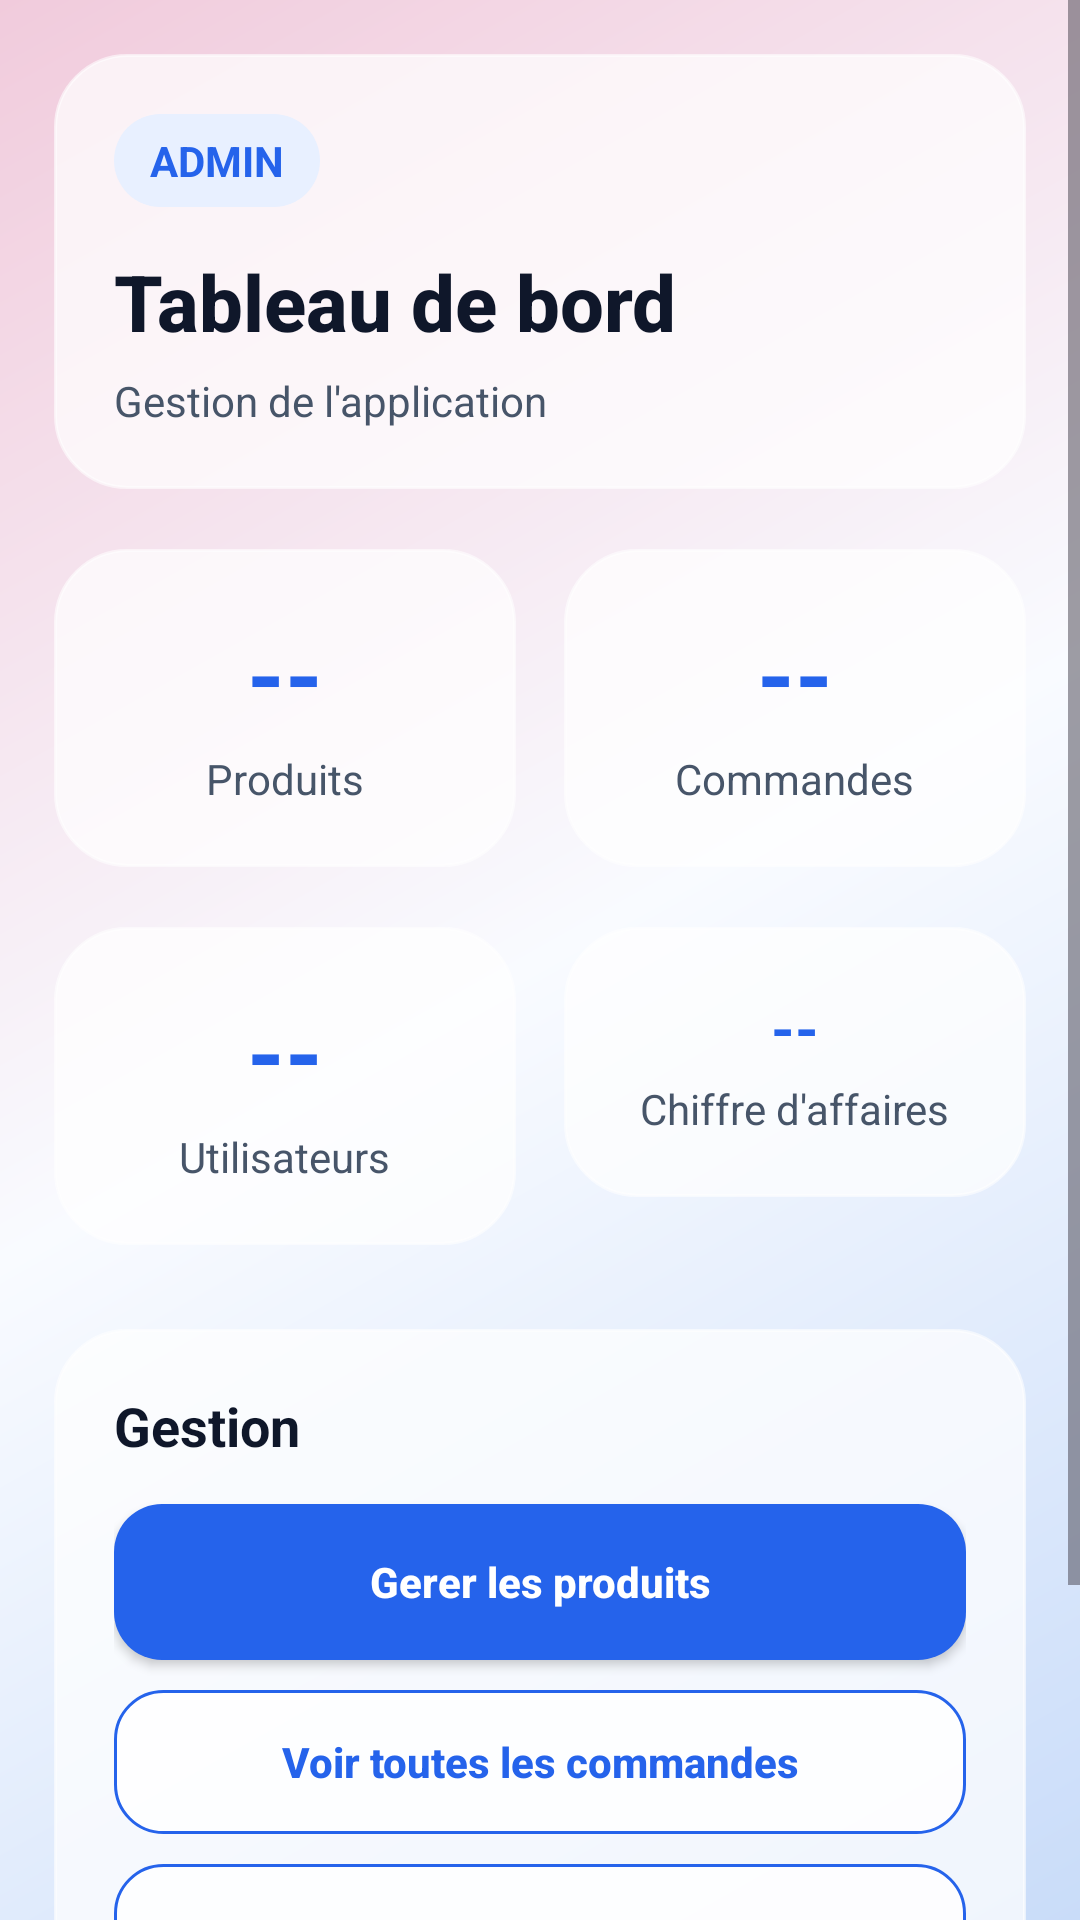

Here is an Android app screen rendered from its layout file. Give the layout XML and the strings, colors and styles it references.
<!-- AndroidManifest.xml: application theme Theme.ApiMobile -->
<!-- res/layout/activity_admin_dashboard.xml -->
<?xml version="1.0" encoding="utf-8"?>
<FrameLayout xmlns:android="http://schemas.android.com/apk/res/android"
    android:layout_width="match_parent"
    android:layout_height="match_parent"
    android:background="@drawable/bg_app_gradient">

    <ScrollView
        android:layout_width="match_parent"
        android:layout_height="match_parent">

        <LinearLayout
            android:layout_width="match_parent"
            android:layout_height="wrap_content"
            android:orientation="vertical"
            android:padding="18dp">

            
            <LinearLayout
                android:layout_width="match_parent"
                android:layout_height="wrap_content"
                android:background="@drawable/bg_glass_panel"
                android:elevation="8dp"
                android:orientation="vertical"
                android:padding="20dp">

                <TextView
                    android:layout_width="wrap_content"
                    android:layout_height="wrap_content"
                    android:background="@drawable/bg_badge"
                    android:paddingStart="12dp"
                    android:paddingTop="6dp"
                    android:paddingEnd="12dp"
                    android:paddingBottom="6dp"
                    android:text="ADMIN"
                    android:textColor="@color/app_primary"
                    android:textStyle="bold" />

                <TextView
                    style="@style/TextAppearance.ApiMobile.ScreenTitle"
                    android:layout_width="match_parent"
                    android:layout_height="wrap_content"
                    android:layout_marginTop="14dp"
                    android:text="Tableau de bord" />

                <TextView
                    style="@style/TextAppearance.ApiMobile.Muted"
                    android:layout_width="match_parent"
                    android:layout_height="wrap_content"
                    android:layout_marginTop="6dp"
                    android:text="Gestion de l'application" />
            </LinearLayout>

            
            <GridLayout
                android:layout_width="match_parent"
                android:layout_height="wrap_content"
                android:layout_marginTop="16dp"
                android:columnCount="2"
                android:rowCount="2"
                android:useDefaultMargins="true">

                
                <LinearLayout
                    android:layout_width="0dp"
                    android:layout_height="wrap_content"
                    android:layout_columnWeight="1"
                    android:layout_marginEnd="8dp"
                    android:background="@drawable/bg_glass_panel"
                    android:elevation="4dp"
                    android:gravity="center"
                    android:orientation="vertical"
                    android:padding="20dp">

                    <TextView
                        android:id="@+id/tvStatProduits"
                        android:layout_width="wrap_content"
                        android:layout_height="wrap_content"
                        android:text="--"
                        android:textColor="@color/app_primary"
                        android:textSize="32sp"
                        android:textStyle="bold" />

                    <TextView
                        android:layout_width="wrap_content"
                        android:layout_height="wrap_content"
                        android:layout_marginTop="4dp"
                        android:text="Produits"
                        android:textColor="@color/app_muted"
                        android:textSize="14sp" />
                </LinearLayout>

                
                <LinearLayout
                    android:layout_width="0dp"
                    android:layout_height="wrap_content"
                    android:layout_columnWeight="1"
                    android:layout_marginStart="8dp"
                    android:background="@drawable/bg_glass_panel"
                    android:elevation="4dp"
                    android:gravity="center"
                    android:orientation="vertical"
                    android:padding="20dp">

                    <TextView
                        android:id="@+id/tvStatCommandes"
                        android:layout_width="wrap_content"
                        android:layout_height="wrap_content"
                        android:text="--"
                        android:textColor="@color/app_primary"
                        android:textSize="32sp"
                        android:textStyle="bold" />

                    <TextView
                        android:layout_width="wrap_content"
                        android:layout_height="wrap_content"
                        android:layout_marginTop="4dp"
                        android:text="Commandes"
                        android:textColor="@color/app_muted"
                        android:textSize="14sp" />
                </LinearLayout>

                
                <LinearLayout
                    android:layout_width="0dp"
                    android:layout_height="wrap_content"
                    android:layout_columnWeight="1"
                    android:layout_marginTop="16dp"
                    android:layout_marginEnd="8dp"
                    android:background="@drawable/bg_glass_panel"
                    android:elevation="4dp"
                    android:gravity="center"
                    android:orientation="vertical"
                    android:padding="20dp">

                    <TextView
                        android:id="@+id/tvStatUtilisateurs"
                        android:layout_width="wrap_content"
                        android:layout_height="wrap_content"
                        android:text="--"
                        android:textColor="@color/app_primary"
                        android:textSize="32sp"
                        android:textStyle="bold" />

                    <TextView
                        android:layout_width="wrap_content"
                        android:layout_height="wrap_content"
                        android:layout_marginTop="4dp"
                        android:text="Utilisateurs"
                        android:textColor="@color/app_muted"
                        android:textSize="14sp" />
                </LinearLayout>

                
                <LinearLayout
                    android:layout_width="0dp"
                    android:layout_height="wrap_content"
                    android:layout_columnWeight="1"
                    android:layout_marginTop="16dp"
                    android:layout_marginStart="8dp"
                    android:background="@drawable/bg_glass_panel"
                    android:elevation="4dp"
                    android:gravity="center"
                    android:orientation="vertical"
                    android:padding="20dp">

                    <TextView
                        android:id="@+id/tvStatCA"
                        android:layout_width="wrap_content"
                        android:layout_height="wrap_content"
                        android:text="--"
                        android:textColor="@color/app_primary"
                        android:textSize="20sp"
                        android:textStyle="bold" />

                    <TextView
                        android:layout_width="wrap_content"
                        android:layout_height="wrap_content"
                        android:layout_marginTop="4dp"
                        android:text="Chiffre d'affaires"
                        android:textColor="@color/app_muted"
                        android:textSize="14sp" />
                </LinearLayout>
            </GridLayout>

            
            <LinearLayout
                android:layout_width="match_parent"
                android:layout_height="wrap_content"
                android:layout_marginTop="24dp"
                android:background="@drawable/bg_glass_panel"
                android:elevation="4dp"
                android:orientation="vertical"
                android:padding="20dp">

                <TextView
                    android:layout_width="wrap_content"
                    android:layout_height="wrap_content"
                    android:text="Gestion"
                    android:textColor="@color/app_text"
                    android:textSize="18sp"
                    android:textStyle="bold" />

                <Button
                    android:id="@+id/btnGererProduits"
                    style="@style/Widget.ApiMobile.Button.Primary"
                    android:layout_width="match_parent"
                    android:layout_height="wrap_content"
                    android:layout_marginTop="14dp"
                    android:text="Gerer les produits" />

                <Button
                    android:id="@+id/btnGererCommandes"
                    style="@style/Widget.ApiMobile.Button.Secondary"
                    android:layout_width="match_parent"
                    android:layout_height="wrap_content"
                    android:layout_marginTop="10dp"
                    android:backgroundTint="@null"
                    android:text="Voir toutes les commandes" />

                <Button
                    android:id="@+id/btnGererUtilisateurs"
                    style="@style/Widget.ApiMobile.Button.Secondary"
                    android:layout_width="match_parent"
                    android:layout_height="wrap_content"
                    android:layout_marginTop="10dp"
                    android:backgroundTint="@null"
                    android:text="Voir les utilisateurs" />

                <Button
                    android:id="@+id/btnAdminLogout"
                    style="@style/Widget.ApiMobile.Button.Danger"
                    android:layout_width="match_parent"
                    android:layout_height="wrap_content"
                    android:layout_marginTop="20dp"
                    android:backgroundTint="@null"
                    android:text="Deconnexion" />
            </LinearLayout>

        </LinearLayout>
    </ScrollView>
</FrameLayout>
<!-- resources referenced by this layout -->
<resources>
  <color name="app_muted">#475569</color>
  <color name="app_primary">#2563EB</color>
  <color name="app_text">#0F172A</color>
  <!-- drawable bg_app_gradient (drawable) -->
  <?xml version="1.0" encoding="utf-8"?>
  <shape xmlns:android="http://schemas.android.com/apk/res/android">
      <gradient
          android:angle="315"
          android:startColor="@color/app_gradient_start"
          android:centerColor="@color/app_gradient_middle"
          android:endColor="@color/app_gradient_end" />
  </shape>
  <!-- drawable bg_badge (drawable) -->
  <?xml version="1.0" encoding="utf-8"?>
  <shape xmlns:android="http://schemas.android.com/apk/res/android">
      <solid android:color="@color/app_primary_soft" />
      <corners android:radius="999dp" />
  </shape>
  <!-- drawable bg_glass_panel (drawable) -->
  <?xml version="1.0" encoding="utf-8"?>
  <shape xmlns:android="http://schemas.android.com/apk/res/android">
      <solid android:color="@color/app_glass" />
      <corners android:radius="24dp" />
      <stroke
          android:width="1dp"
          android:color="@color/app_stroke" />
  </shape>
  <style name="TextAppearance.ApiMobile.Muted" parent="">
          <item name="android:textColor">@color/app_muted</item>
          <item name="android:textSize">14sp</item>
      </style>
  <style name="TextAppearance.ApiMobile.ScreenTitle" parent="">
          <item name="android:textColor">@color/app_text</item>
          <item name="android:textSize">26sp</item>
          <item name="android:textStyle">bold</item>
          <item name="android:fontFamily">sans-serif-medium</item>
      </style>
  <style name="Widget.ApiMobile.Button.Danger" parent="">
          <item name="android:background">@drawable/bg_danger_button</item>
          <item name="android:textColor">@color/app_danger</item>
          <item name="android:textStyle">bold</item>
          <item name="android:textAllCaps">false</item>
          <item name="android:minHeight">48dp</item>
          <item name="android:paddingStart">18dp</item>
          <item name="android:paddingEnd">18dp</item>
      </style>
  <style name="Widget.ApiMobile.Button.Primary" parent="">
          <item name="android:background">@drawable/bg_primary_button</item>
          <item name="android:textColor">@color/white</item>
          <item name="android:textStyle">bold</item>
          <item name="android:textAllCaps">false</item>
          <item name="android:minHeight">52dp</item>
          <item name="android:paddingStart">20dp</item>
          <item name="android:paddingEnd">20dp</item>
      </style>
  <style name="Widget.ApiMobile.Button.Secondary" parent="">
          <item name="android:background">@drawable/bg_secondary_button</item>
          <item name="android:textColor">@color/app_primary</item>
          <item name="android:textStyle">bold</item>
          <item name="android:textAllCaps">false</item>
          <item name="android:minHeight">48dp</item>
          <item name="android:paddingStart">18dp</item>
          <item name="android:paddingEnd">18dp</item>
      </style>
  <style name="Theme.ApiMobile" parent="Base.Theme.ApiMobile" />
  <color name="app_gradient_start">#F1CBDC</color>
  <color name="app_gradient_middle">#F9FBFF</color>
  <color name="app_gradient_end">#C9DCF9</color>
  <color name="app_primary_soft">#E8F0FF</color>
  <color name="app_glass">#B8FFFFFF</color>
  <color name="app_stroke">#99FFFFFF</color>
  <color name="app_danger">#DC2626</color>
  <color name="white">#FFFFFFFF</color>
  <color name="app_danger_dark">#B91C1C</color>
  <color name="app_glass_strong">#D6FFFFFF</color>
  <color name="app_primary_dark">#1D4ED8</color>
</resources>
